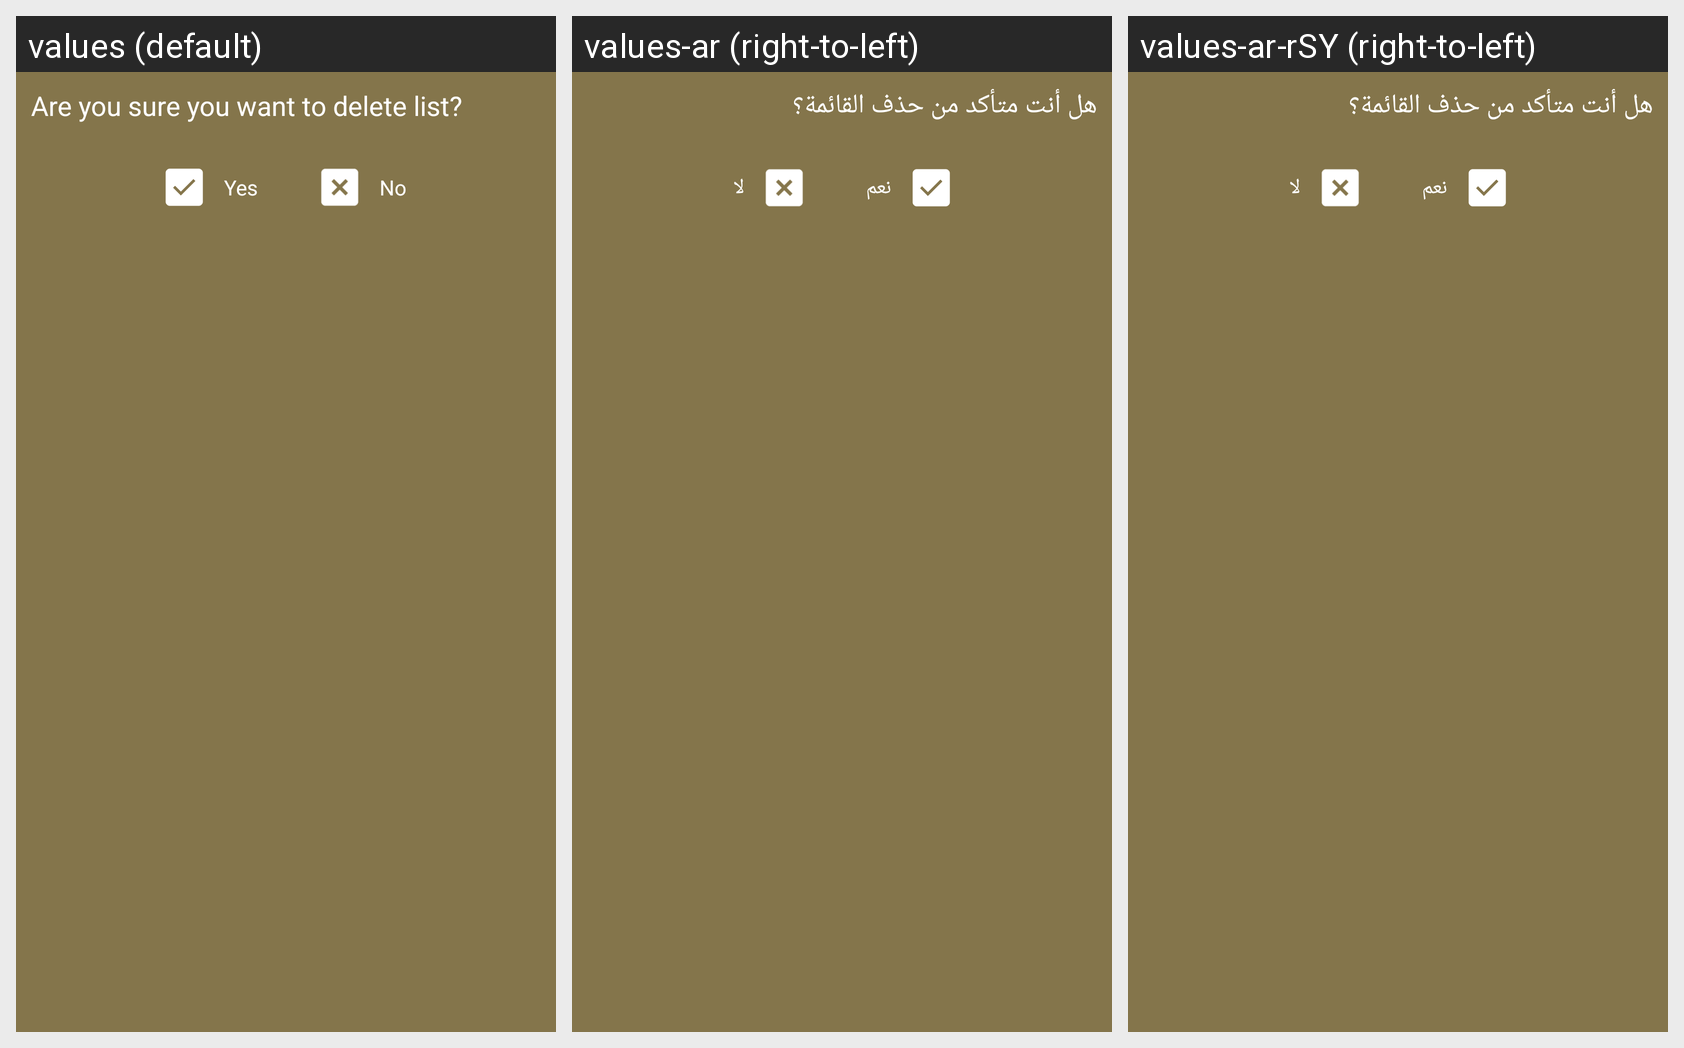

For this localized Android screen grid, give each drawn string resource with its value in every locale shown.
Android screen res/layout/layout_user_list_remove.xml rendered under 3 locales, left to right: values (default), values-ar (right-to-left), values-ar-rSY (right-to-left). Device: Nexus 5 (rendered at 1080×1920; each locale shown at half size, 540×960, under a caption strip naming it); theme AppTheme.
Strings drawn on this screen, with the default value and each locale's value (text and hints the layout hard-codes, and strings that could not be matched under every locale, appear in the picture but are not listed):

dialog_title_remove_from_list
  values: Are you sure you want to delete list?
  values-ar: هل أنت متأكد من حذف القائمة؟
  values-ar-rSY: هل أنت متأكد من حذف القائمة؟  [from values-ar]

Yes
  values: Yes
  values-ar: نعم
  values-ar-rSY: نعم  [from values-ar]

No
  values: No
  values-ar: لا
  values-ar-rSY: لا  [from values-ar]
